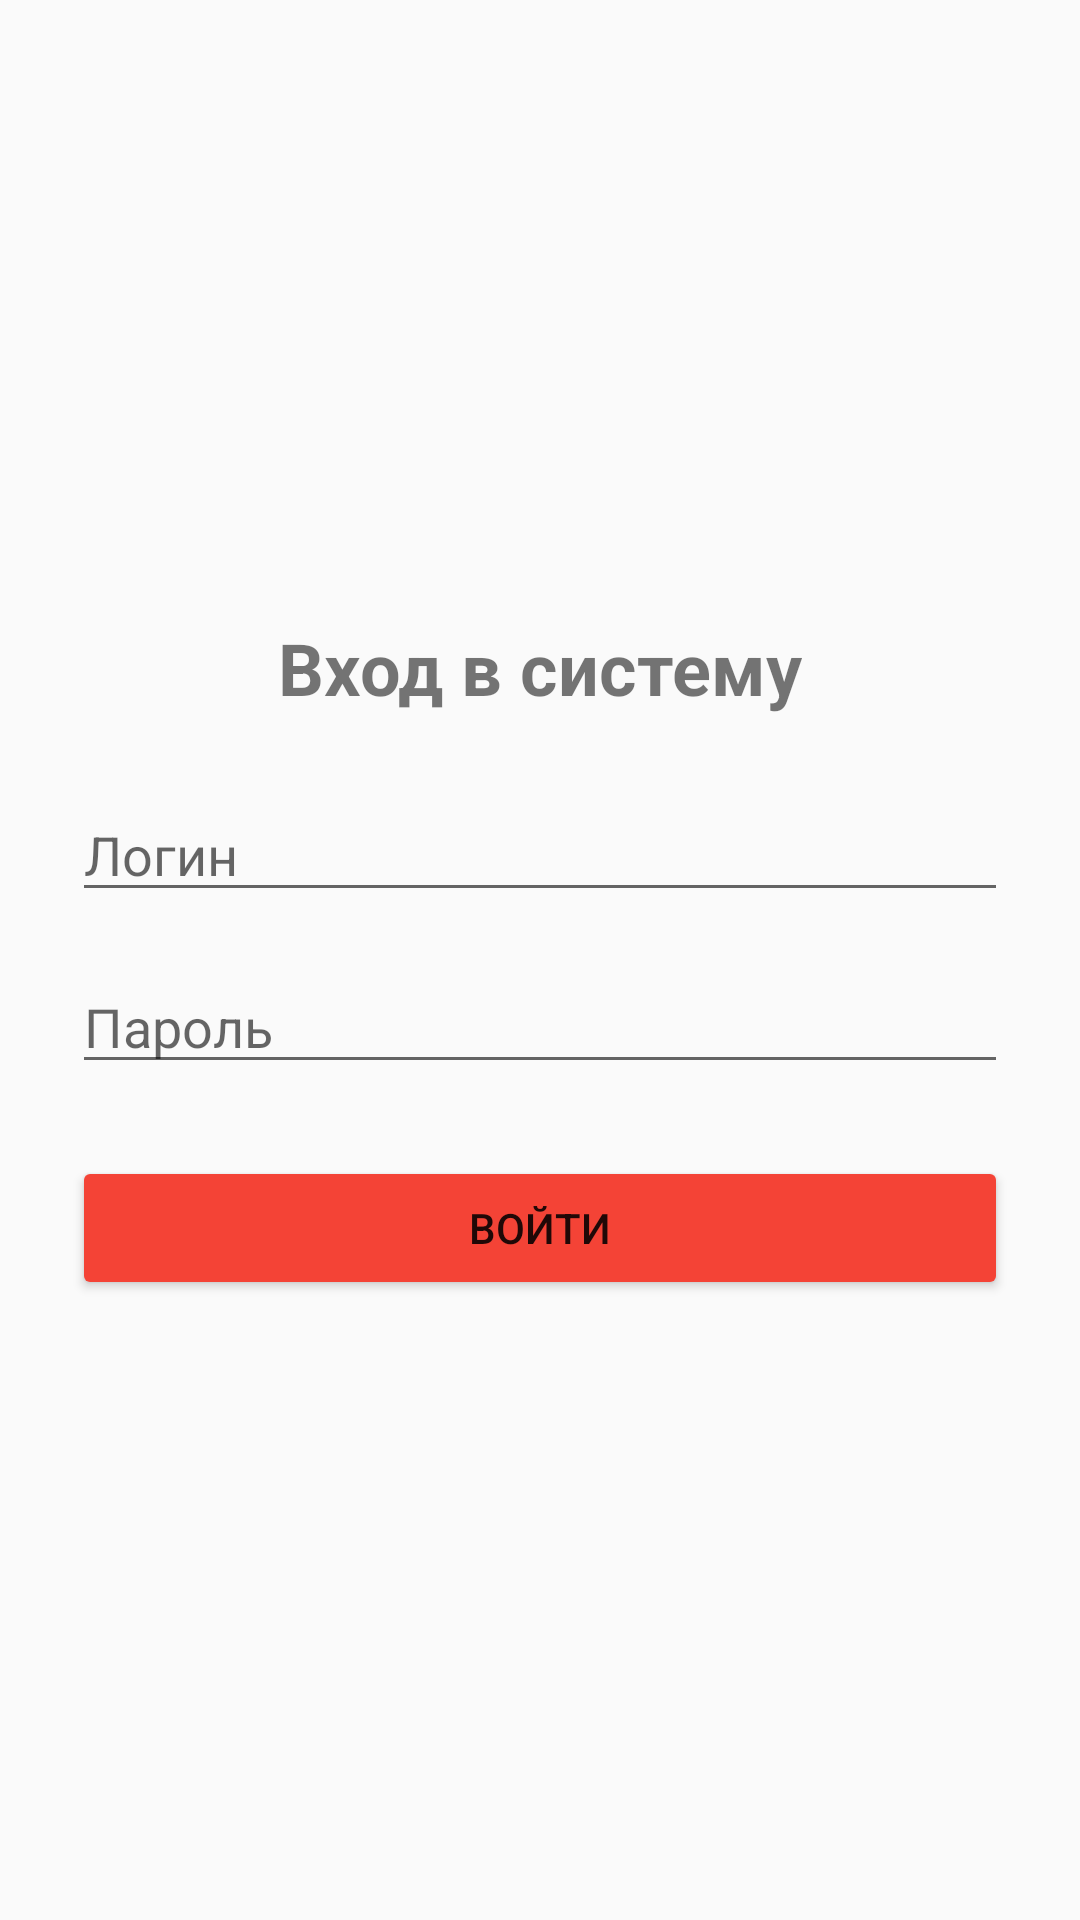

Write the Android layout XML for this screen, with the resource values it uses.
<!-- AndroidManifest.xml: activity theme Theme.AppCompat.Light.DarkActionBar -->
<!-- res/layout/activity_login.xml -->
<?xml version="1.0" encoding="utf-8"?>

<LinearLayout
    xmlns:android="http://schemas.android.com/apk/res/android"
    android:layout_width="match_parent"
    android:layout_height="match_parent"
    android:orientation="vertical"
    android:padding="24dp"
    android:gravity="center">

    <TextView
        android:layout_width="wrap_content"
        android:layout_height="wrap_content"
        android:text="Вход в систему"
        android:textSize="24sp"
        android:textStyle="bold"
        android:layout_marginBottom="24dp"/>

    <EditText
        android:id="@+id/editLogin"
        android:layout_width="match_parent"
        android:layout_height="wrap_content"
        android:hint="Логин"
        android:inputType="text"
        android:layout_marginBottom="16dp"/>

    <EditText
        android:id="@+id/editPassword"
        android:layout_width="match_parent"
        android:layout_height="wrap_content"
        android:hint="Пароль"
        android:inputType="textPassword"
        android:layout_marginBottom="24dp"/>

    <Button
        android:id="@+id/btnLogin"
        android:layout_width="match_parent"
        android:layout_height="wrap_content"
        android:text="Войти"
        android:backgroundTint="@color/red_500"/>
</LinearLayout>
<!-- resources referenced by this layout -->
<resources>
  <color name="red_500">#F44336</color>
</resources>
